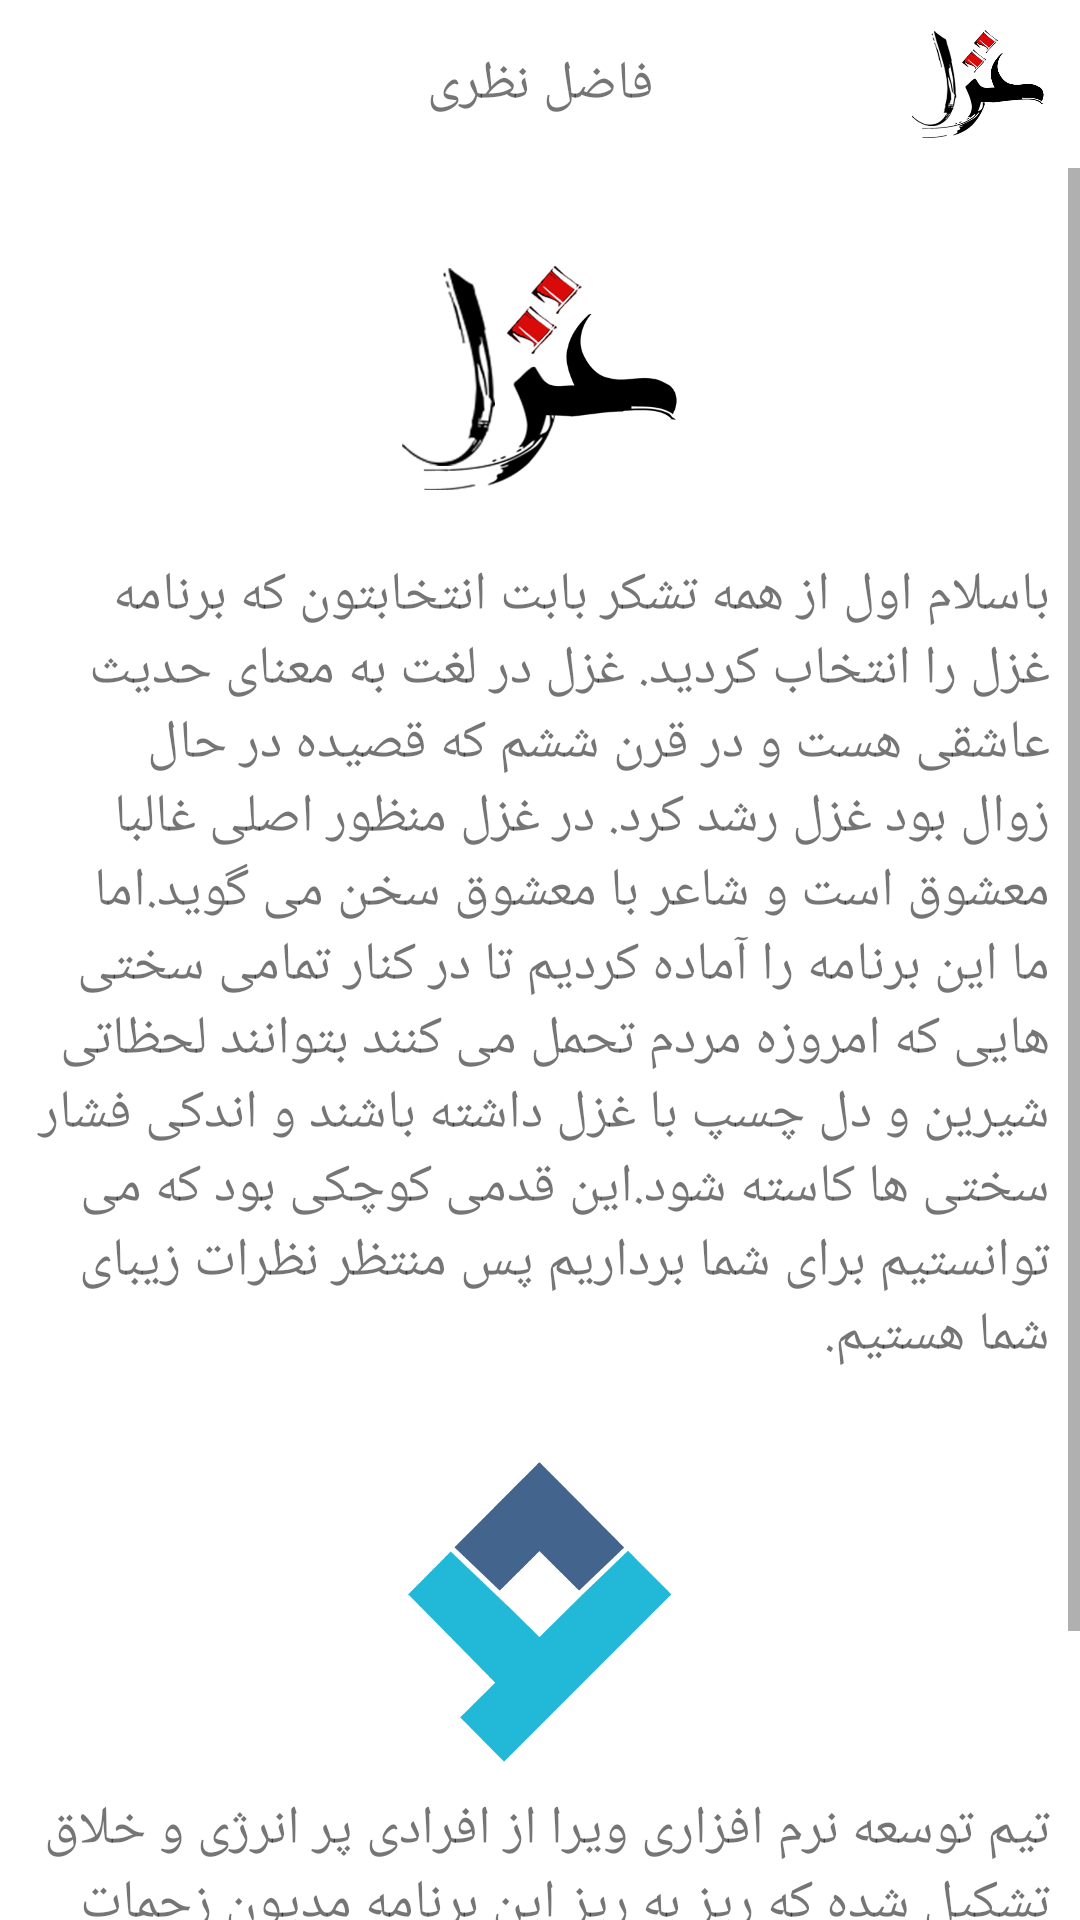

Reconstruct the res/layout file that produces this screen, plus the resources it refers to.
<!-- AndroidManifest.xml: activity theme AppTheme2 -->
<!-- res/layout/activity_about_us.xml -->
<?xml version="1.0" encoding="utf-8"?>
<RelativeLayout xmlns:android="http://schemas.android.com/apk/res/android"
    xmlns:tools="http://schemas.android.com/tools"
    android:layout_width="match_parent"
    android:layout_height="match_parent"
    android:background="@android:color/white"
    tools:context=".AboutUsActivity">
    <LinearLayout
        android:layout_width="match_parent"
        android:layout_height="wrap_content"
        android:id="@+id/about_container_toolbar"
        android:layout_alignParentTop="true">
        <include layout="@layout/books_toolbar" android:id="@+id/about_toolbar"/>
    </LinearLayout>
    <ScrollView
        android:layout_width="match_parent"
        android:layout_height="match_parent"
        android:layout_below="@id/about_container_toolbar">
        <RelativeLayout
            android:layout_width="match_parent"
            android:layout_height="match_parent"
            android:layout_below="@id/about_container_toolbar">
            <ImageView
                android:layout_width="100dp"
                android:layout_height="100dp"
                android:src="@mipmap/logo_ghazal"
                android:layout_centerHorizontal="true"
                android:id="@+id/about_image_ghazal"
                android:layout_marginTop="20dp"/>
            <TextView
                android:layout_width="match_parent"
                android:layout_height="wrap_content"
                android:padding="10dp"
                android:layout_below="@id/about_image_ghazal"
                android:textSize="@dimen/books_poet_name_text"
                android:id="@+id/about_text_ghazal"
                android:text="@string/textAboutGhazal"/>
            <ImageView
                android:layout_width="100dp"
                android:layout_height="100dp"
                android:src="@mipmap/logo_vira"
                android:layout_below="@id/about_text_ghazal"
                android:layout_centerHorizontal="true"
                android:id="@+id/about_image_vira"
                android:layout_marginTop="20dp"/>
            <TextView
                android:layout_width="match_parent"
                android:layout_height="wrap_content"
                android:id="@+id/about_text_vira"
                android:padding="10dp"
                android:textSize="@dimen/books_poet_name_text"
                android:layout_below="@id/about_image_vira"
                android:text="@string/textAboutVira"/>
        </RelativeLayout>
    </ScrollView>
</RelativeLayout>
<!-- res/layout/books_toolbar.xml (included above) -->
<?xml version="1.0" encoding="utf-8"?>
<androidx.appcompat.widget.Toolbar
    xmlns:android="http://schemas.android.com/apk/res/android"
    android:layout_width="match_parent"
    android:layout_height="?android:attr/actionBarSize"
    android:background="@android:color/white">
    <ImageView
        android:layout_width="wrap_content"
        android:layout_height="wrap_content"
        android:src="@mipmap/logo_ghazal"
        android:adjustViewBounds="true"
        android:padding="10dp"
        android:layout_gravity="right" />
    <TextView
        android:layout_width="wrap_content"
        android:layout_height="wrap_content"
        android:adjustViewBounds="true"
        android:id="@+id/toolbar_book_poet_name"
        android:textSize="@dimen/books_poet_name_text"
        android:text="فاضل نظری"
        android:layout_gravity="center" />
</androidx.appcompat.widget.Toolbar>
<!-- resources referenced by this layout -->
<resources>
  <dimen name="books_poet_name_text">18sp</dimen>
  <!-- mipmap logo_ghazal: png bitmap (mipmap-xxhdpi, 43707 bytes) -->
  <!-- mipmap logo_vira: png bitmap (mipmap-xxxhdpi, 8810 bytes) -->
  <string name="textAboutGhazal">باسلام اول از همه تشکر بابت انتخابتون که برنامه غزل را انتخاب کردید. غزل" در لغت به معنای حدیث عاشقی هست و در قرن ششم که قصیده در حال زوال بود غزل رشد کرد. در غزل منظور اصلی غالبا معشوق است و شاعر با معشوق سخن می گوید.اما ما این برنامه را آماده کردیم تا در کنار تمامی سختی هایی که امروزه مردم تحمل می کنند بتوانند لحظاتی شیرین و دل چسپ با غزل داشته باشند و اندکی فشار سختی ها کاسته شود.این قدمی کوچکی بود که می توانستیم برای شما برداریم پس منتظر نظرات زیبای شما هستیم.</string>
  <string name="textAboutVira">تیم توسعه نرم افزاری ویرا از افرادی پر انرژی و خلاق تشکیل شده که ریز به ریز این برنامه مدیون زحمات این افراد می باشد . هدف تیم ما از توسعه نرم افزار ساخت یه زندگی بهتر نه برای ایرانی ها بلکه  برای همه هست و در آخر از تک تک افرادی که در تهیه این برنامه تلاش کردند سپاس گذاریم.</string>
  <style name="AppTheme2" parent="Theme.AppCompat.Light.NoActionBar">
          <item name="windowActionBar">false</item>
          <item name="windowNoTitle">true</item>
          <item name="colorPrimary">@color/colorPrimary</item>
          <item name="colorPrimaryDark">@color/colorPrimaryDark</item>
          <item name="colorAccent">@color/colorAccent</item>
      </style>
  <color name="colorPrimary">#D8D8D8</color>
  <color name="colorPrimaryDark">#FFFFFF</color>
  <color name="colorAccent">#000000</color>
</resources>
